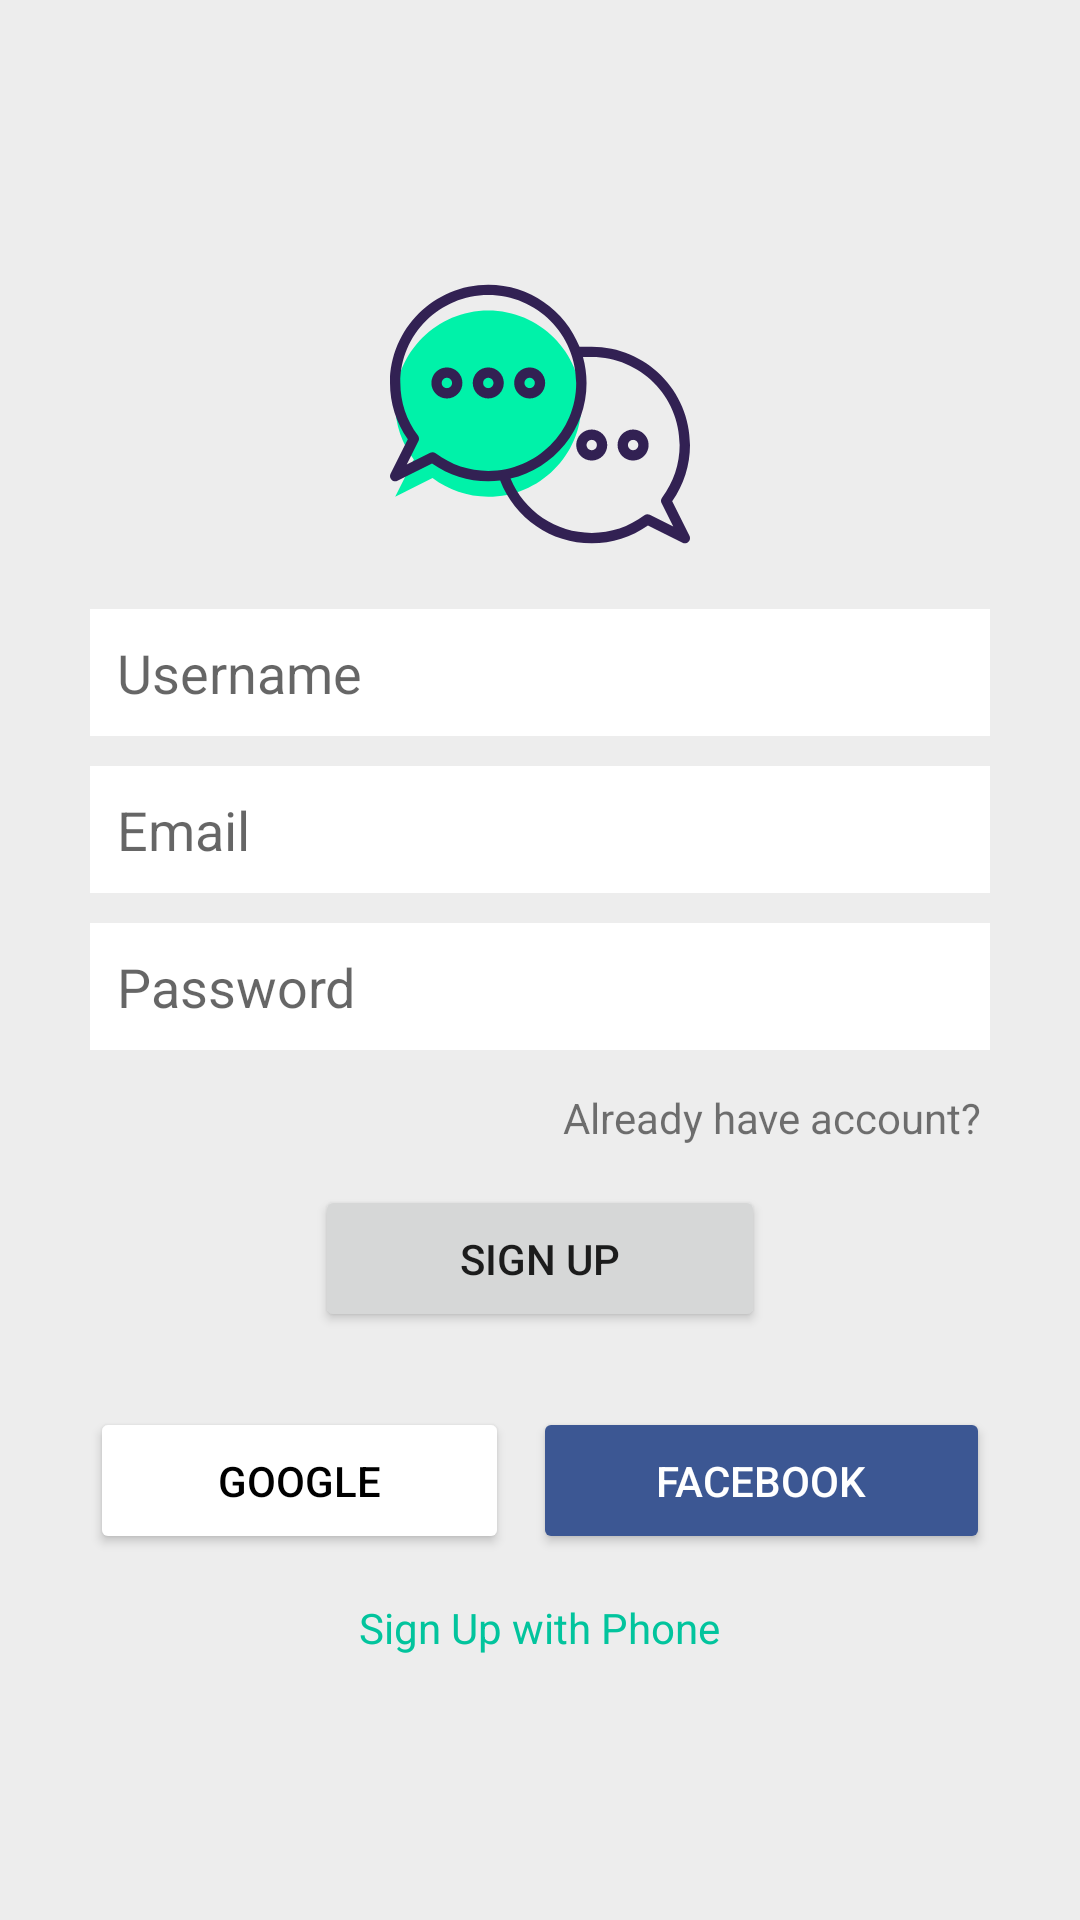

This screen was rendered from an Android layout file. Write that file and the resources it references.
<!-- AndroidManifest.xml: application theme Theme.Chattingapp -->
<!-- res/layout/activity_sign_up.xml -->
<?xml version="1.0" encoding="utf-8"?>
<LinearLayout xmlns:android="http://schemas.android.com/apk/res/android"
    xmlns:app="http://schemas.android.com/apk/res-auto"
    xmlns:tools="http://schemas.android.com/tools"
    android:layout_width="match_parent"
    android:layout_height="match_parent"
    android:background="@color/lightGrey"
    android:gravity="center"
    android:orientation="vertical"
    tools:context=".signUpActivity">

    <LinearLayout
        android:layout_width="match_parent"
        android:layout_height="wrap_content"
        android:layout_marginStart="30dp"
        android:layout_marginLeft="30dp"
        android:layout_marginEnd="30dp"
        android:layout_marginRight="30dp"
        android:gravity="center_horizontal"
        android:orientation="vertical">


        <ImageView
            android:id="@+id/imageView2"
            android:layout_width="100dp"
            android:layout_height="100dp"
            app:srcCompat="@drawable/ic_chat"
            tools:ignore="VectorDrawableCompat" />

        <EditText
            android:id="@+id/etuserName"
            android:layout_width="match_parent"
            android:layout_height="wrap_content"
            android:layout_marginTop="15dp"
            android:layout_marginBottom="10dp"
            android:background="@color/white"
            android:ems="10"
            android:hint="Username"
            android:inputType="textPersonName"
            android:padding="9dp" />

        <EditText
            android:id="@+id/etEmail"
            android:layout_width="match_parent"
            android:layout_height="wrap_content"
            android:layout_marginBottom="10dp"
            android:background="@color/white"
            android:ems="10"
            android:hint="Email"
            android:inputType="textEmailAddress"
            android:padding="9dp" />

        <EditText
            android:id="@+id/etPassword"
            android:layout_width="match_parent"
            android:layout_height="wrap_content"
            android:layout_marginBottom="10dp"
            android:background="@color/white"
            android:ems="10"
            android:hint="Password"
            android:inputType="textPassword"
            android:padding="9dp" />

        <TextView
            android:id="@+id/tvAlreadyAccount"
            android:layout_width="wrap_content"
            android:layout_height="wrap_content"
            android:layout_gravity="right"
            android:gravity="right"
            android:padding="3dp"
            android:text="Already have account?" />

        <Button
            android:id="@+id/btn_signUp"
            android:layout_width="150dp"
            android:layout_height="wrap_content"
            android:layout_marginTop="10dp"
            android:padding="15dp"
            android:text="Sign Up"
            app:cornerRadius="6dp" />

        <LinearLayout
            android:layout_width="match_parent"
            android:layout_height="match_parent"
            android:orientation="horizontal"
            android:paddingTop="25dp">

            <Button
                android:id="@+id/btn_google"
                android:layout_width="wrap_content"
                android:layout_height="wrap_content"
                android:layout_marginEnd="4dp"
                android:layout_marginRight="4dp"
                android:layout_weight="1"
                android:drawableLeft="@drawable/search"
                android:padding="15dp"
                android:text="Google"
                android:textColor="#000000"
                app:backgroundTint="@color/white"
                app:cornerRadius="6dp" />

            <Button
                android:id="@+id/btn_facebook"
                android:layout_width="wrap_content"
                android:layout_height="wrap_content"
                android:layout_marginStart="4dp"
                android:layout_marginLeft="4dp"
                android:layout_weight="1"
                android:drawableLeft="@drawable/facebook"
                android:padding="15dp"
                android:text="Facebook"
                android:textColor="#FFFFFF"
                app:backgroundTint="@color/fb_color"
                app:cornerRadius="6dp" />
        </LinearLayout>

        <TextView
            android:id="@+id/signUpPhone"
            android:layout_width="wrap_content"
            android:layout_height="wrap_content"
            android:layout_marginTop="15dp"
            android:text="Sign Up with Phone"
            android:textColor="@color/colorPrimary" />

    </LinearLayout>
</LinearLayout>
<!-- resources referenced by this layout -->
<resources>
  <color name="colorPrimary">#02c49d</color>
  <color name="fb_color">#3c5793</color>
  <color name="lightGrey">#EDEDED</color>
  <color name="white">#FFFFFFFF</color>
  <!-- drawable ic_chat: vector/xml drawable (drawable, 3248 chars, omitted) -->
  <style name="Theme.Chattingapp" parent="Theme.MaterialComponents.DayNight.DarkActionBar">
          
          <item name="colorPrimary">@color/colorPrimary</item>
          <item name="colorPrimaryVariant">@color/colorPrimaryDark</item>
          <item name="colorOnPrimary">@color/white</item>
          
          <item name="colorSecondary">@color/teal_200</item>
          <item name="colorSecondaryVariant">@color/teal_700</item>
          <item name="colorOnSecondary">@color/black</item>
          
          <item name="android:statusBarColor" tools:targetApi="l">?attr/colorPrimaryVariant</item>
          
      </style>
  <color name="colorPrimaryDark">#095049</color>
  <color name="teal_200">#FF03DAC5</color>
  <color name="teal_700">#FF018786</color>
  <color name="black">#FF000000</color>
</resources>
